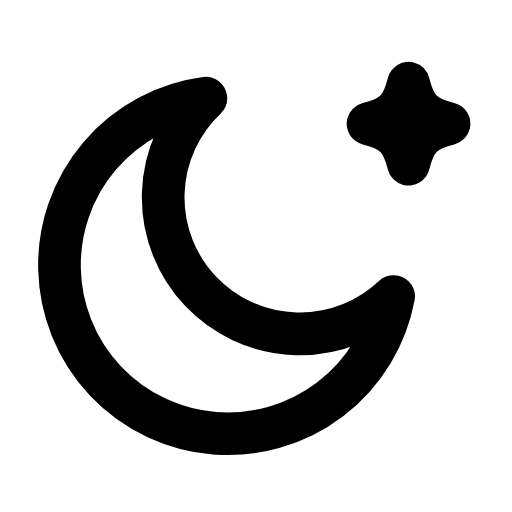
t = 0.00 s
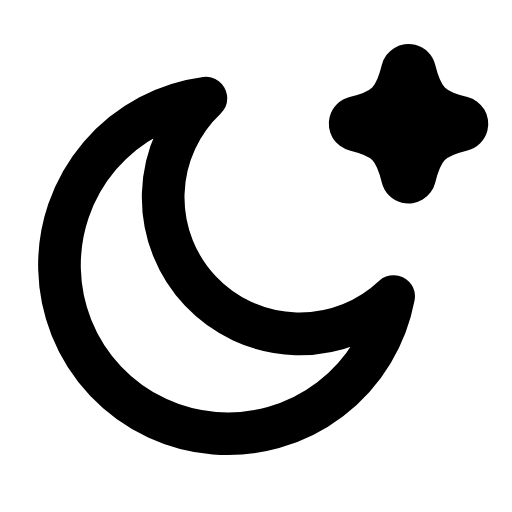
t = 0.26 s
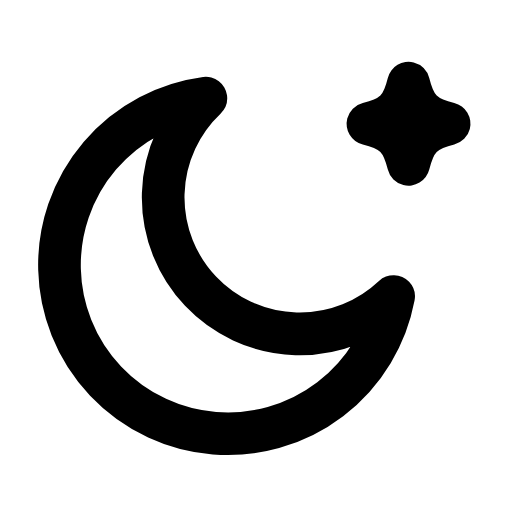
t = 0.53 s
t = 0.78 s: frame unchanged from t = 0.00 s, image omitted
t = 1.06 s: frame unchanged from t = 0.00 s, image omitted
t = 1.33 s: frame unchanged from t = 0.00 s, image omitted

The animated SVG that drew these frames (rendered in a browser with its animation timeline set to each time). Animation: 1 SMIL element (animateTransform=1); one cycle of 1.60 s, repeats indefinitely.

<svg xmlns="http://www.w3.org/2000/svg" width="24" height="24" viewBox="0 0 24 24" fill="none"><g transform="translate(0.75 -0.5)"><path stroke="currentColor" stroke-width="2" stroke-linecap="round" stroke-linejoin="round" fill="none" d="M17.7 14.4A7.9 7.9 0 1 1 8.9 5.1A6.4 6.4 0 1 0 17.7 14.4Z"></path><g transform="translate(18.4 6.3)"><g><animateTransform attributeName="transform" type="scale" values="1;1;1.35;1;1;1;1;1.35;1;1;1" keyTimes="0;0.135;0.2475;0.36;0.45;0.6;0.66;0.735;0.81;0.9;1" dur="1.6s" repeatCount="indefinite" calcMode="spline" keySplines="0.16 1 0.3 1;0.16 1 0.3 1;0.16 1 0.3 1;0.16 1 0.3 1;0.16 1 0.3 1;0.16 1 0.3 1;0.16 1 0.3 1;0.16 1 0.3 1;0.16 1 0.3 1;0.16 1 0.3 1"/><g transform="translate(-18.4 -6.3)"><g><path stroke="currentColor" stroke-width="2" stroke-linecap="round" stroke-linejoin="round" fill="none" d="M18.4 4.4C18.7 5.6 19.1 6 20.3 6.3C19.1 6.6 18.7 7 18.4 8.2C18.1 7 17.7 6.6 16.5 6.3C17.7 6 18.1 5.6 18.4 4.4Z"></path></g></g></g></g></g></svg>
